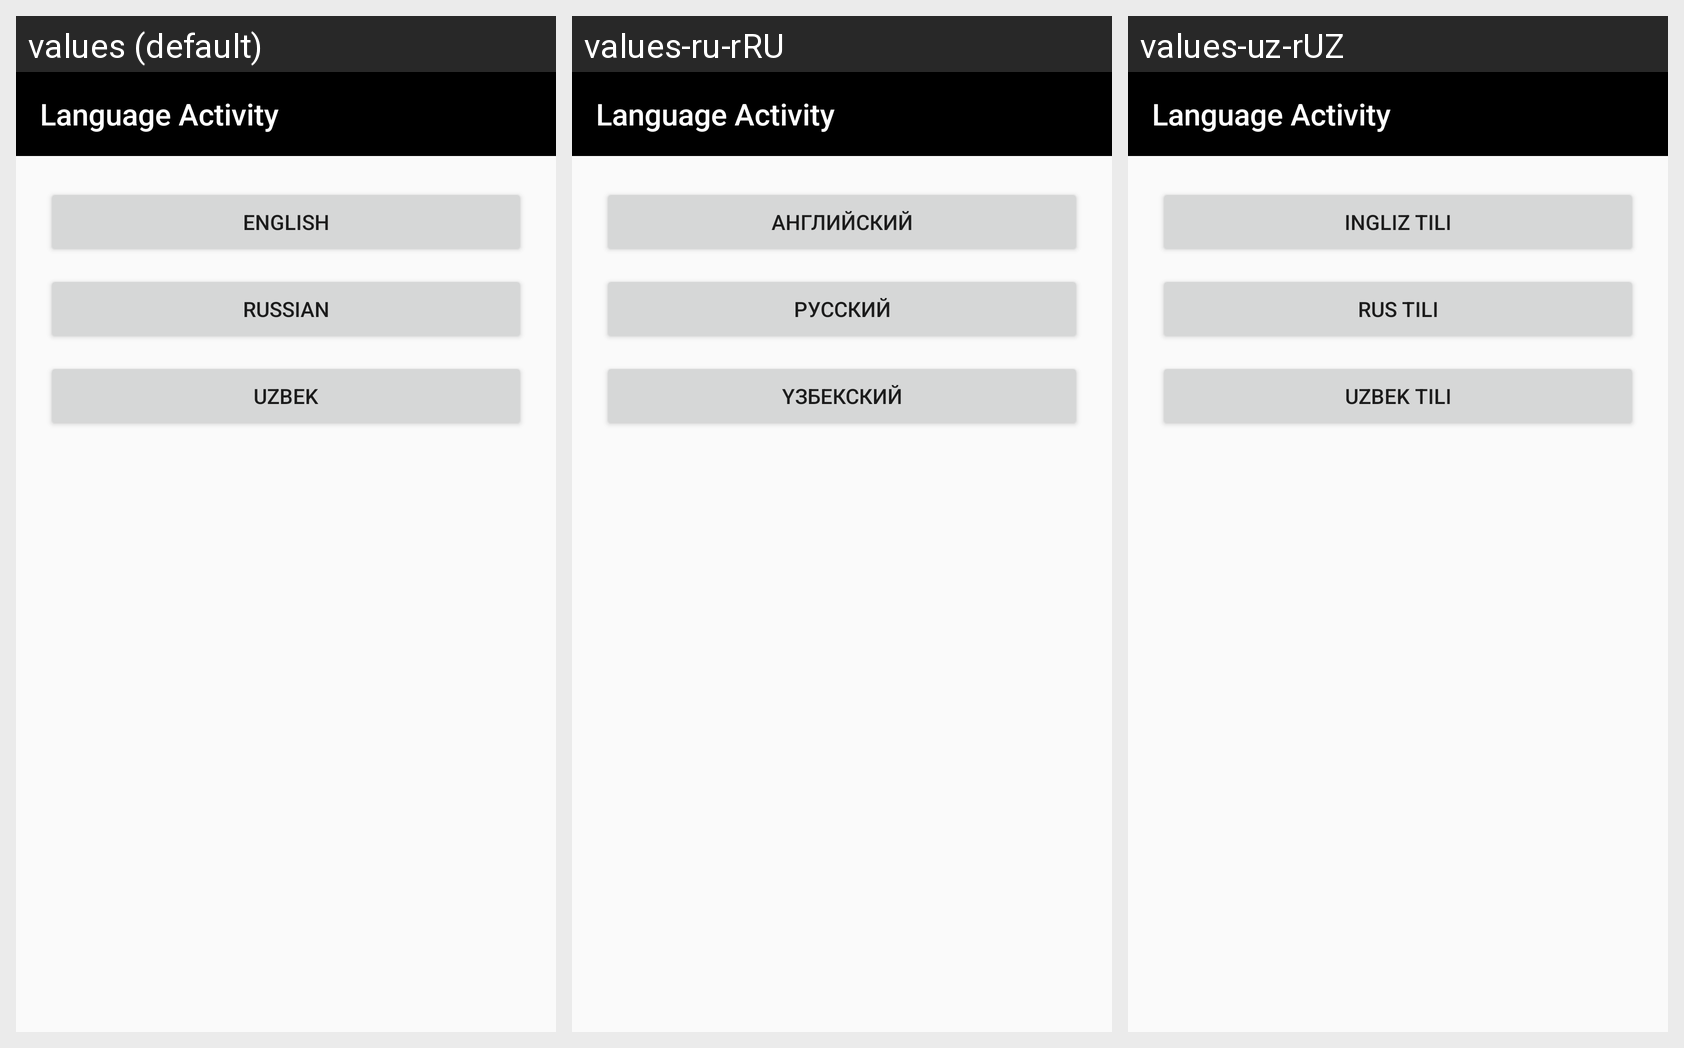

Here is an Android app screen in its default locale and in the app's own translations. Write out the translated-string differences for the strings that appear on this screen.
Android screen res/layout/activity_language.xml rendered under 3 locales, left to right: values (default), values-ru-rRU, values-uz-rUZ. Device: Nexus 5 (rendered at 1080×1920; each locale shown at half size, 540×960, under a caption strip naming it); theme Theme.AppCompat.Light.NoActionBar.
Strings drawn on this screen, with the default value and each locale's value (text and hints the layout hard-codes, and strings that could not be matched under every locale, appear in the picture but are not listed):

str_english
  values: English
  values-ru-rRU: Английский
  values-uz-rUZ: Ingliz tili

str_russian
  values: Russian
  values-ru-rRU: Русский
  values-uz-rUZ: Rus tili

str_uzbek
  values: Uzbek
  values-ru-rRU: Yзбекский
  values-uz-rUZ: Uzbek tili
